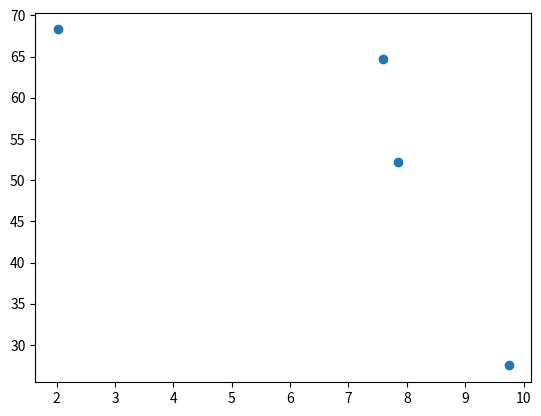

Python code for this plot:
import random
import numpy as np 
from math import pi, sin, cos 
from scipy.special import gamma 
from matplotlib import pyplot as plt 
from copy import *
class Graph_controller(object):
    def __init__(self):
        pass
    
    @staticmethod
    def plot(fitness1, fitness2):
        plt.scatter(fitness1, fitness2)
        plt.show()
        
class Fitness_controller(object):
    def __init__(self, dimension):
        self.dimension = dimension
        pass
    
    def zdt1(vector,dimension):
        f1 = vector[0]
        g = 1 + 9 * np.sum(vector[1:]) / (len(vector) - 1) if len(vector) > 1 else 1
        f2 = g * (1 - np.sqrt(f1 / g))
        return np.array([f1, f2])

class Farmer(object):
    def __init__(self, population_size, eggs_number, dimension, lower_bound, upper_bound, fitness_function):
        self.nests = self.create_nests(population_size, eggs_number, dimension, lower_bound, upper_bound,fitness_function)
        self.check_pareto()
        self.pareto_optimal = self.create_pareto_optimal()
       
    def create_nests(self, population_size, eggs_number, dimension, lower_bound, upper_bound,fitness_function):
        """
        Essa função cria um numero de ninhos igual ao population_size. Cada ninho é composto um objeto da classe Ninho"""
            
        self.nests = []
        for i in range(population_size):
            nest = Ninho(eggs_number, dimension, lower_bound, upper_bound, fitness_function)
            self.nests.append(nest)
        return self.nests
    
    def check_pareto(self):
        """
        Essa função verifica se o ovo é pareto ótimo. Para isso, ela compara o ovo com todos os outros ovos de todos os ninhos.
        Se o ovo for dominado por outro ovo, ele não é pareto ótimo.
        """
        for nest in self.nests:
            for egg in nest.eggs:
                
                for other_nest in self.nests:
                    for other_egg in other_nest.eggs:
                        if egg != other_egg and self.not_dominated(other_egg, egg):
                            egg.pareto = False
                            break

    def not_dominated(self, egg1, egg2):
        '''
        Essa função verifica se o ovo 1 tem pelo menos um valor de fitness maior que o ovo 2.
        Se sim, o ovo 1 não é dominado pelo ovo 2.
        '''
        return not (np.any(egg1.fitness < egg2.fitness) )

    
    def create_pareto_optimal(self):
        """
        Essa função percorre todos os ovos do ninho e verifica quais deles são ovos pareto ótimo.
        Ao encontrar um ovo pareto ótimo, ele o guarda na lista de ovos pareto ótimo.
        """
        pareto_optimal = []
        for nest in self.nests:
            for egg in nest.eggs:
                print("egg", egg.function_parameters, egg.pareto)
                if egg.pareto:
                    pareto_optimal.append((egg.function_parameters, egg.fitness))
                    

        return pareto_optimal
    
    def remove_not_pareto_optimal(self):
        """
        Essa função percorre todos os ovos ditos pareto otimos pela variavel self.pareto_optimal e verifica se eles realmente são pareto otimos.
        Se algum deles não for, ele o remove da lista de ovos pareto ótimo.
        """
        for egg in self.pareto_optimal:
            if not self.check_pareto(egg):
                self.pareto_optimal.remove(egg)
        return self.pareto_optimal
    

class Egg(object):
    def __init__(self,dimension,lower_bound, upper_bound,fitness_function):

        self.pareto = True
        self.dimension = dimension
        self.lower_bound = lower_bound
        self.upper_bound = upper_bound
        self.fitness_function = fitness_function
        self.function_parameters = self.create_function_parameters()
        self.fitness = self.calculate_fitness()

    def create_function_parameters(self):
        return np.random.uniform(self.lower_bound, self.upper_bound, (self.dimension))
    
    def calculate_fitness(self):
        """
        Essa função calcula o valor de fitness do ovo, que é a soma dos quadrados dos parâmetros da função.
        """
        return self.fitness_function(self.function_parameters, self.dimension)
            
class Ninho(object):
    def __init__(self,eggs_number, dimension, lower_bound, upper_bound, fitness_function):
        self.eggs_number = eggs_number
        self.eggs = self.create_eggs(dimension, lower_bound, upper_bound, fitness_function)
        self.gbest = self.calculate_gbest()

    def create_eggs(self,dimension, lower_bound, upper_bound, fitness_function):
        eggs = []
       
        for i in range(self.eggs_number):
            egg = Egg(dimension, lower_bound, upper_bound, fitness_function)
            eggs.append(egg)
        
        return eggs

    def calculate_gbest(self):      
        """
        Essa função percorre todos os ovos do ninho e verifica se algum deles é um ovo pareto ótimo.
        Se encontrar um ovo pareto ótimo, ele o define como gbest. Caso contrário, escolhe um ovo aleatório do ninho.
        """
        gbest = None
        for egg in self.eggs:
            if egg.pareto:
                gbest = egg
                break        
        if gbest is None:
            gbest = random.choice(self.eggs)

    # def levy_flight(self):
    #     alpha = 1.0
    #     beta = 1.5
    #     sigma = (gamma(1+beta)*sin(pi*beta/2.0)/(gamma((1+beta)/2)*beta*2.0**((beta-1)/2.0)))**(1.0/beta)
    #     u = np.random.normal(0.,sigma,np.shape(nest))
    #     v = np.random.normal(0.,1.,np.shape(nest))
    #     levy = (u/np.abs(v)**(1/beta))*(self.gbest-nest)
    #     nest = nest + alpha*levy
    #     nest = limits(nest)
    #     return nest


def main(population_size, eggs_number, dimension, lower_bound, upper_bound, fitness_function):
    joao = Farmer(population_size, eggs_number, dimension, lower_bound, upper_bound, fitness_function)
    # print("len ninhos", len(joao.nests))
    # for i in range(len(joao.nests)):
    #     print("len ovos", len(joao.nests[i].eggs))
    if len(joao.pareto_optimal) > 0:
        x = [item[0][0] for item in joao.pareto_optimal]
        y = [item[1][1] for item in joao.pareto_optimal]
        Graph_controller.plot(x, y)
    else:
        print("Not enough pareto optimal solutions to plot.")



main(10, 2, 2, 0, 10, Fitness_controller.zdt1)